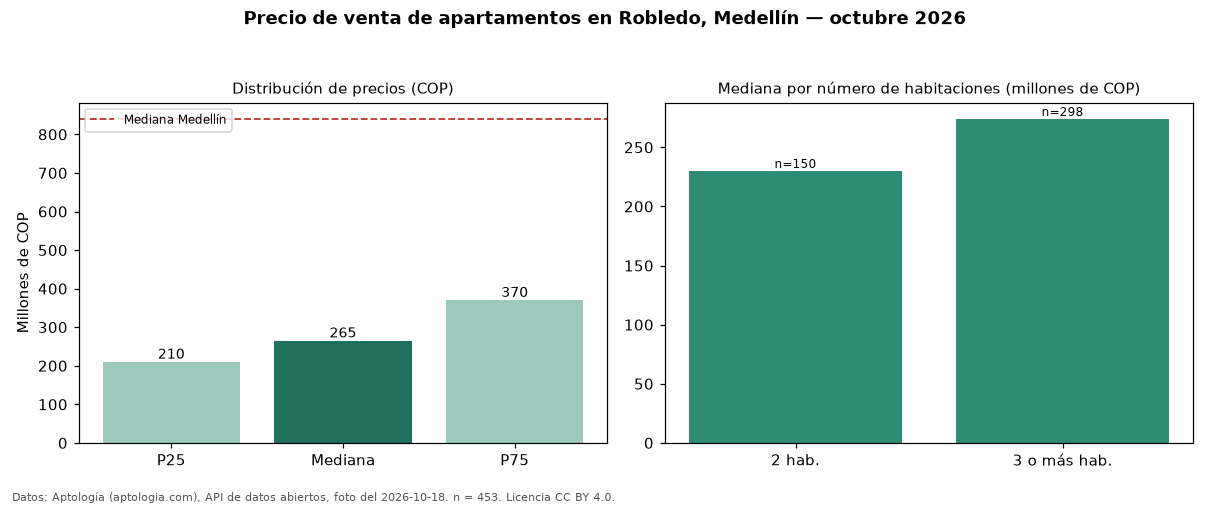

Source data for this figure (header and first rows):
seccion, metrica, valor_cop, n
precio, p25, 210000000, 453
precio, mediana, 265000000, 453
precio, p75, 370000000, 453
precio, minimo, 125000000, 453
precio, maximo, 850000000, 453
parqueadero, avisos_con_parqueadero, 142, 453
parqueadero, mediana_con_parqueadero, 385550000, 142
habitaciones, 2, 230000000, 150
habitaciones, 3+, 274000000, 298
ciudad, mediana_ciudad, 840000000, 
fuente, fecha_foto, 2026-10-18, 
fuente, atribucion, https://www.aptologia.com/venta/medellin…, 
